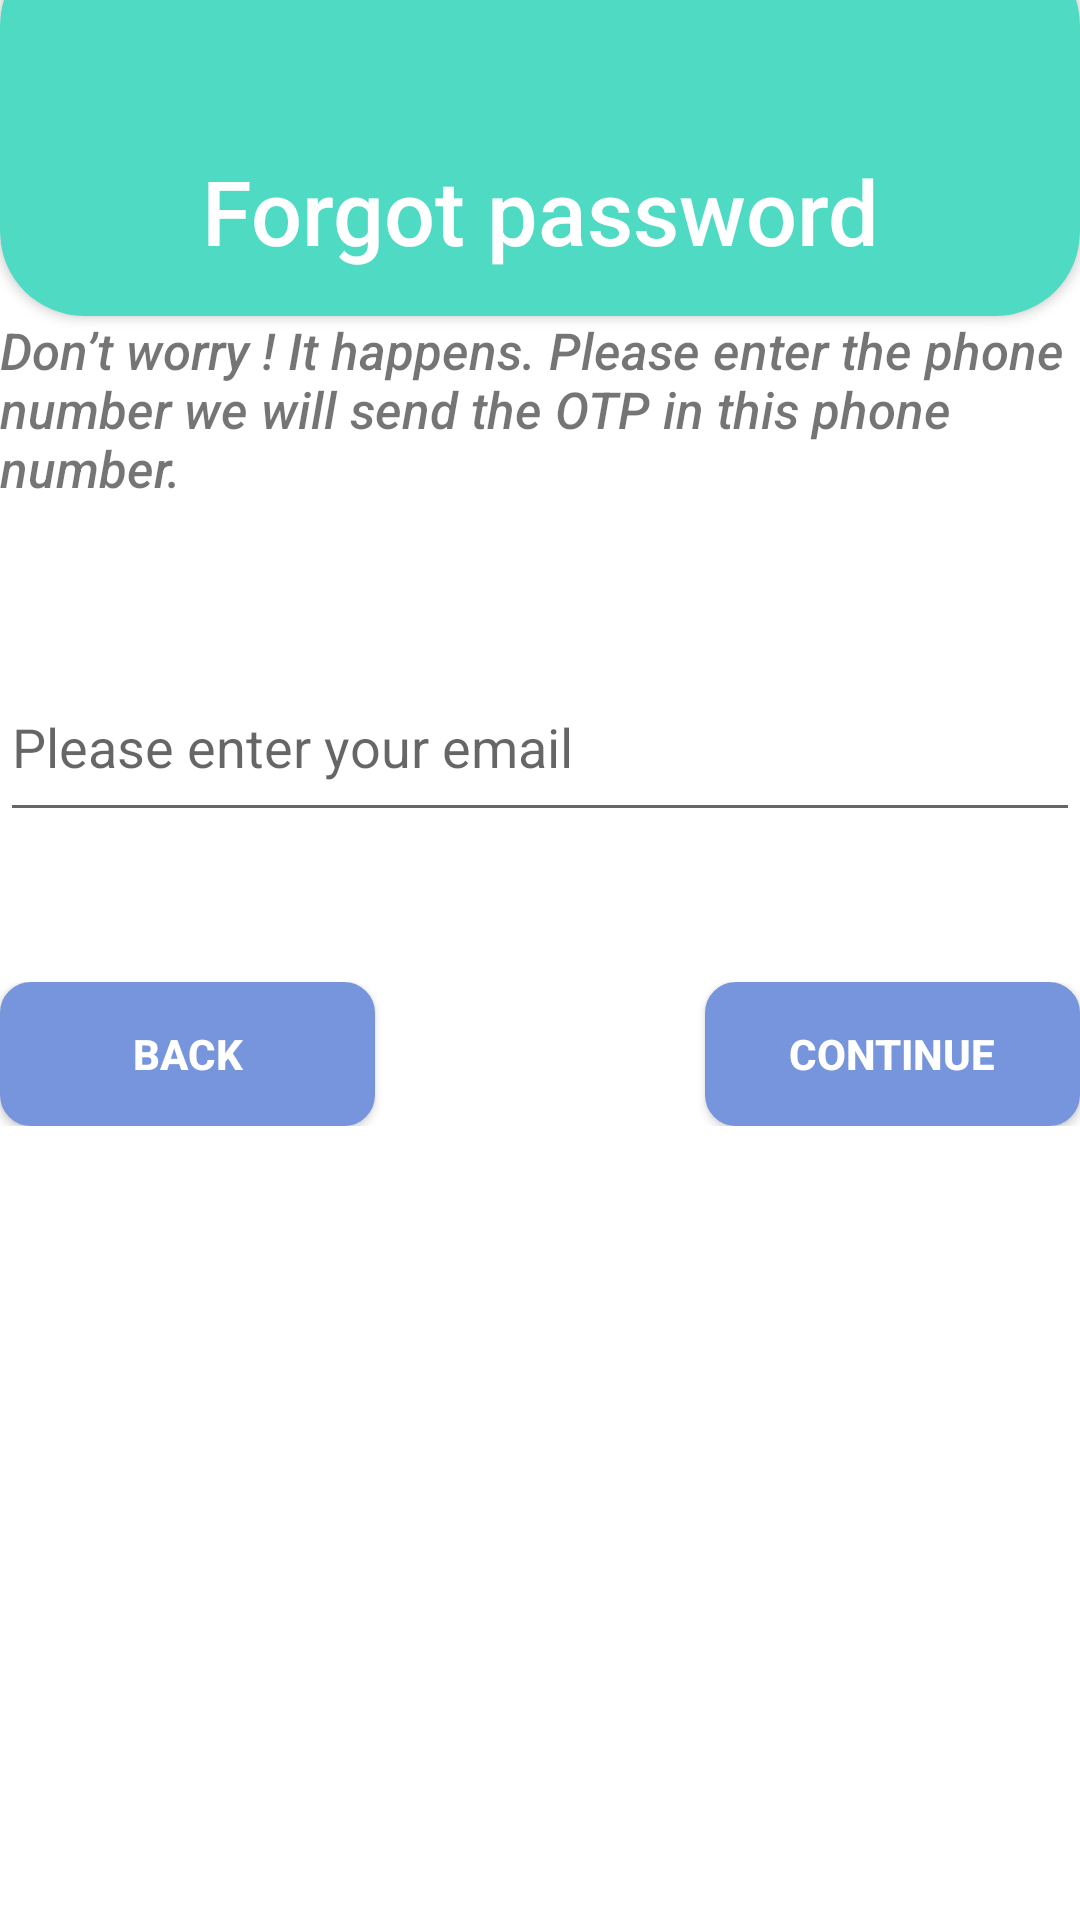

Here is an Android app screen rendered from its layout file. Give the layout XML and the strings, colors and styles it references.
<!-- AndroidManifest.xml: application theme Theme.DetectApplication2 -->
<!-- res/layout/activity_forgot_password.xml -->
<?xml version="1.0" encoding="utf-8"?>
<RelativeLayout xmlns:android="http://schemas.android.com/apk/res/android"
    xmlns:app="http://schemas.android.com/apk/res-auto"
    xmlns:tools="http://schemas.android.com/tools"
    android:id="@+id/main"
    android:layout_width="match_parent"
    android:layout_height="match_parent"
    android:background="#FFFFFF"
    tools:context=".ForgotPasswordActivity">

    <LinearLayout
        android:layout_width="match_parent"
        android:layout_height="match_parent"
        android:orientation="vertical">













        <androidx.cardview.widget.CardView
            android:id="@+id/card_top"
            android:layout_alignParentTop="true"
            android:layout_width="match_parent"
            android:layout_height="125dp"
            app:cardCornerRadius="28dp"
            app:cardBackgroundColor="#4FDBC3"
            android:layout_marginTop="-20dp">

            <TextView
                android:layout_width="match_parent"
                android:layout_height="wrap_content"
                android:textAlignment="center"
                android:layout_gravity="bottom"
                android:textColor="#FFFFFF"
                android:textSize="30sp"
                android:fontFamily="sans-serif-medium"
                android:layout_marginBottom="15dp"
                android:text="Forgot password"/>
        </androidx.cardview.widget.CardView>
        <LinearLayout
            android:layout_width="match_parent"
            android:layout_height="wrap_content"
            android:orientation="horizontal">
            <TextView
                android:layout_width="wrap_content"
                android:layout_height="wrap_content"
                android:layout_weight="0.7"
                android:fontFamily="sans-serif-medium"
                android:text="Don’t worry ! It happens. Please enter the phone number we will send the OTP in this phone number."
                android:textSize="17dp"
                android:textStyle="italic" />
        </LinearLayout>
        <View
            android:layout_width="wrap_content"
            android:layout_height="50dp"/>

        <EditText
            android:id="@+id/edt_email"
            android:layout_width="match_parent"
            android:layout_height="60dp"
            android:drawableEnd="@drawable/password_icon"
            android:hint="Please enter your email"
            android:inputType="textEmailAddress" />

        <View
            android:layout_width="wrap_content"
            android:layout_height="50dp"/>
        <LinearLayout
            android:layout_width="match_parent"
            android:layout_height="wrap_content"
            android:orientation="horizontal">
            <Button
                android:id="@+id/btn_back"
                android:layout_width="125dp"
                android:layout_height="wrap_content"
                android:text="Back"
                android:textStyle="bold"
                android:fontFamily="sans-serif-medium"
                android:textColor="@color/white"
                android:background="@drawable/bgbutton"/>

            <Space
                android:layout_width="137dp"
                android:layout_height="match_parent"
                android:layout_weight="1" />
            <Button
                android:id="@+id/btn_continue"
                android:layout_width="125dp"
                android:layout_height="wrap_content"
                android:background="@drawable/bgbutton"
                android:fontFamily="sans-serif-medium"
                android:text="Continue"
                android:textColor="@color/white"
                android:textStyle="bold" />
        </LinearLayout>
    </LinearLayout>


</RelativeLayout>
<!-- resources referenced by this layout -->
<resources>
  <color name="white">#FFFFFF</color>
  <!-- drawable bgbutton (drawable) -->
  <?xml version="1.0" encoding="utf-8"?>
  <selector xmlns:android="http://schemas.android.com/apk/res/android">
      <item android:state_pressed="true">
          <shape>
              <shape>
                  <solid android:color="#338E7F" /> 
                  <corners android:radius="10dp" /> 
                  <stroke
                      android:width="0.5dp"
                      android:color="#338E7F" /> 
              </shape>
          </shape>
      </item>
      
      <item>
          <shape>
              <solid android:color="#7695DC" /> 
              <corners android:radius="10dp" /> 
              <stroke
                  android:width="0.5dp"
                  android:color="#7695DC" /> 
          </shape>
      </item>
  </selector>
  <!-- drawable hinhlogolon: png bitmap (drawable, 27147 bytes) -->
  <style name="Theme.DetectApplication2" parent="Base.Theme.DetectApplication2" />
  <style name="Base.Theme.DetectApplication2" parent="Theme.AppCompat.Light.NoActionBar">
          
          
      </style>
</resources>
